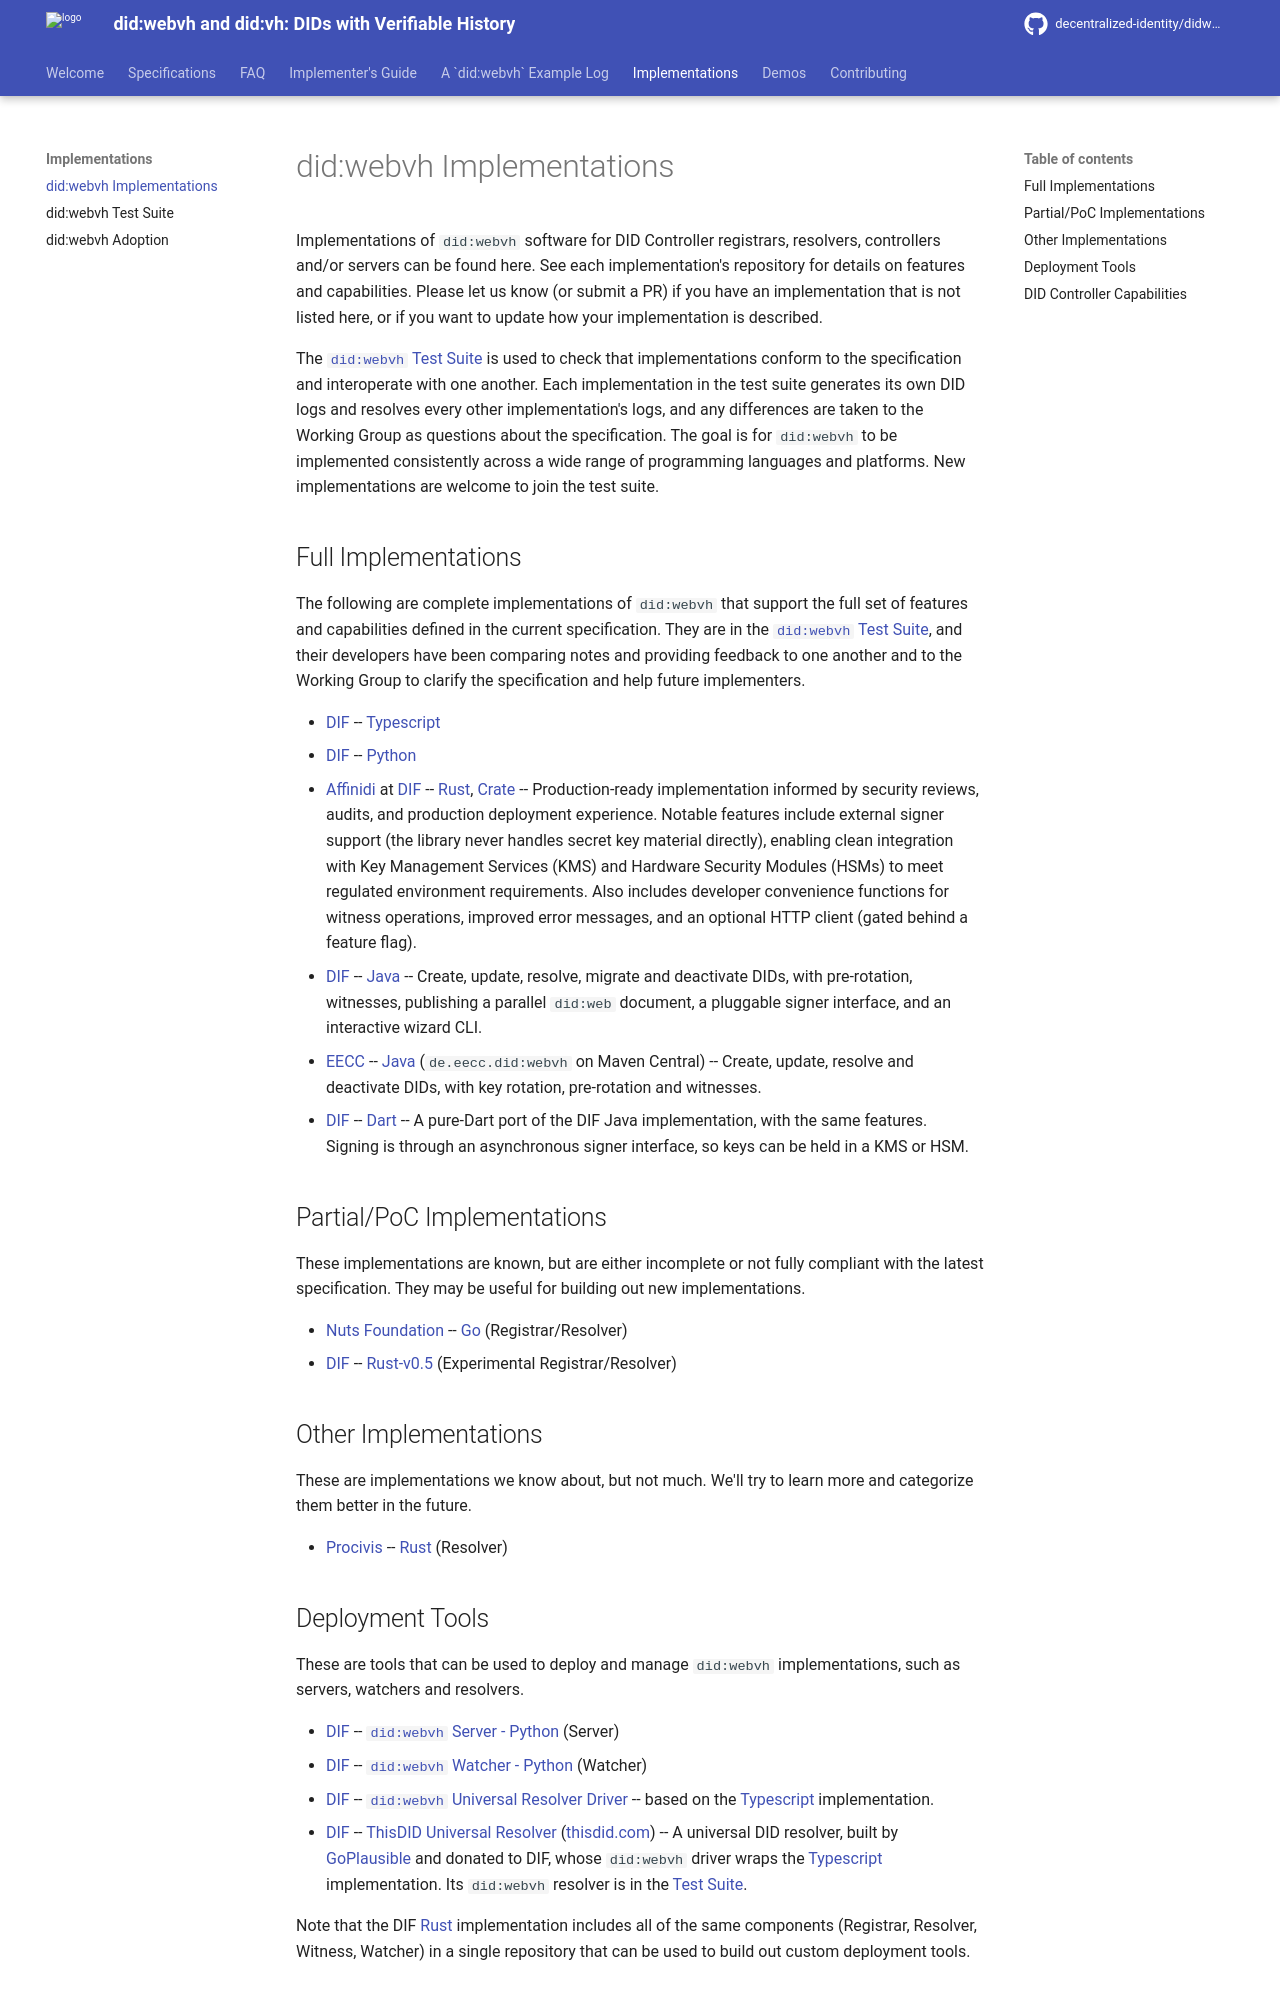

repository: decentralized-identity/didwebvh-info · page: main/implementations/index.html · generator: mkdocs

# did:webvh Implementations

Implementations of `did:webvh` software for DID Controller registrars,
resolvers, controllers and/or servers can be found here. See each
implementation's repository for details on features and capabilities. Please
let us know (or submit a PR) if you have an implementation that is not listed
here, or if you want to update how your implementation is described.

The [`did:webvh` Test Suite](test-suite.md) is used to check that
implementations conform to the specification and interoperate with one another.
Each implementation in the test suite generates its own DID logs and resolves
every other implementation's logs, and any differences are taken to the Working
Group as questions about the specification. The goal is for `did:webvh` to be
implemented consistently across a wide range of programming languages and
platforms. New implementations are welcome to join the test suite.

## Full Implementations

The following are complete implementations of `did:webvh` that support the
full set of features and capabilities defined in the current specification.
They are in the [`did:webvh` Test Suite](test-suite.md), and their developers
have been comparing notes and providing feedback to one another and to the
Working Group to clarify the specification and help future implementers.

- [DIF] -- [Typescript](https://github.com/decentralized-identity/didwebvh-ts)
- [DIF] -- [Python](https://github.com/decentralized-identity/didwebvh-py)
- [Affinidi] at [DIF] -- [Rust](https://github.com/decentralized-identity/didwebvh-rs),
  [Crate](https://crates.io/crates/did-webvh) -- Production-ready implementation
  informed by security reviews, audits, and production deployment experience.
  Notable features include external signer support (the library never handles
  secret key material directly), enabling clean integration with Key Management
  Services (KMS) and Hardware Security Modules (HSMs) to meet regulated
  environment requirements. Also includes developer convenience functions for
  witness operations, improved error messages, and an optional HTTP client
  (gated behind a feature flag).
- [DIF] -- [Java](https://github.com/decentralized-identity/didwebvh-java) --
  Create, update, resolve, migrate and deactivate DIDs, with pre-rotation,
  witnesses, publishing a parallel `did:web` document, a pluggable signer
  interface, and an interactive wizard CLI.
- [EECC] -- [Java](https://github.com/european-epc-competence-center/didwebvh)
  (`de.eecc.did:webvh` on Maven Central) -- Create, update, resolve and
  deactivate DIDs, with key rotation, pre-rotation and witnesses.
- [DIF] -- [Dart](https://github.com/decentralized-identity/didwebvh-dart) --
  A pure-Dart port of the DIF
  Java implementation, with the same features. Signing is through an
  asynchronous signer interface, so keys can be held in a KMS or HSM.

## Partial/PoC Implementations

These implementations are known, but are either incomplete or not fully
compliant with the latest specification. They may be useful for building out
new implementations.

- [Nuts Foundation] -- [Go](https://github.com/nuts-foundation/trustdidweb-go)
  (Registrar/Resolver)
- [DIF] -- [Rust-v0.5](https://github.com/decentralized-identity/didwebvh-rs-v0.5)
  (Experimental Registrar/Resolver)

## Other Implementations

These are implementations we know about, but not much. We'll try to learn more
and categorize them better in the future.

- [Procivis] -- [Rust](https://github.com/procivis/one-core/tree/main/lib/one-core/src/provider/did_method/webvh)
  (Resolver)

## Deployment Tools

These are tools that can be used to deploy and manage `did:webvh`
implementations, such as servers, watchers and resolvers.

- [DIF] -- [`did:webvh` Server - Python](https://github.com/decentralized-identity/didwebvh-server-py)
  (Server)
- [DIF] -- [`did:webvh` Watcher - Python](https://github.com/decentralized-identity/didwebvh-watcher-py)
  (Watcher)
- [DIF] -- [`did:webvh` Universal Resolver Driver](https://github.com/decentralized-identity/uni-resolver-driver-did-webvh)
  -- based on the [Typescript](https://github.com/decentralized-identity/didwebvh-ts)
  implementation.
- [DIF] -- [ThisDID Universal Resolver](https://github.com/decentralized-identity/thisdid)
  ([thisdid.com](https://thisdid.com)) -- A universal DID resolver, built by
  [GoPlausible] and donated to DIF, whose `did:webvh` driver wraps the
  [Typescript](https://github.com/decentralized-identity/didwebvh-ts)
  implementation. Its `did:webvh` resolver is in the [Test Suite](test-suite.md).

Note that the DIF [Rust](https://github.com/decentralized-identity/didwebvh-rs)
implementation includes all of the same components (Registrar, Resolver,
Witness, Watcher) in a single repository that can be used to build out custom
deployment tools.
